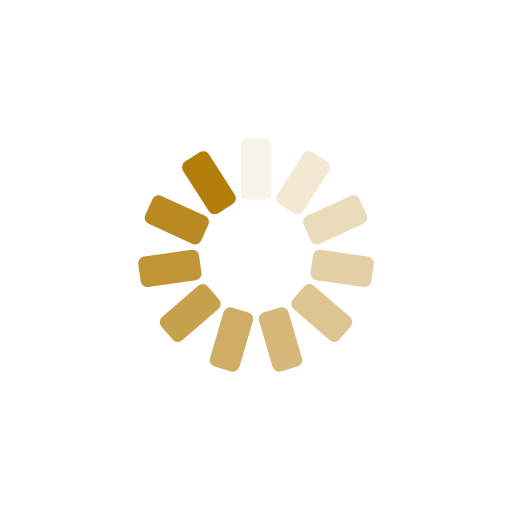
t = 0.00 s
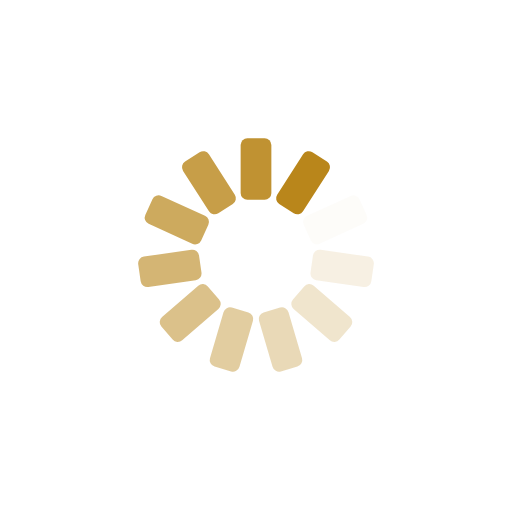
t = 0.25 s
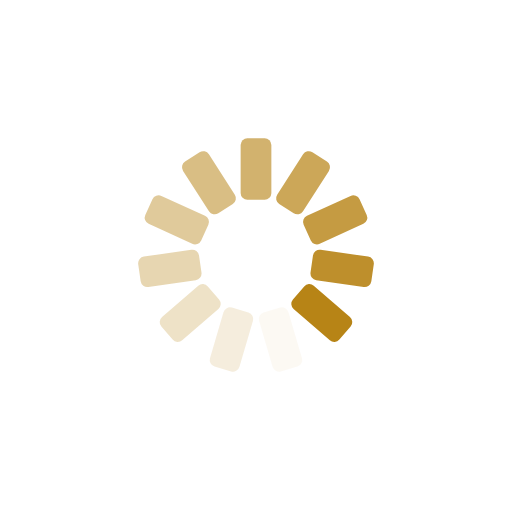
t = 0.50 s
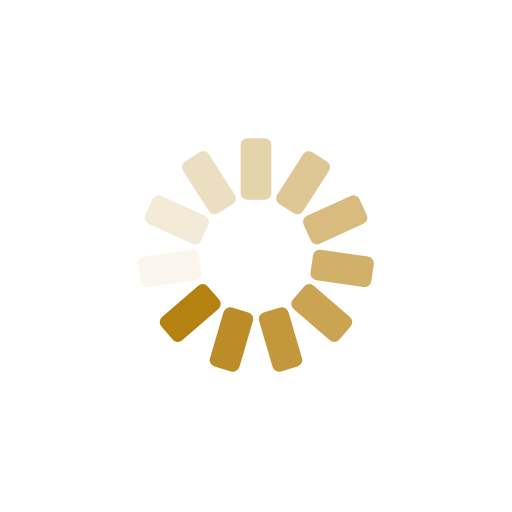
t = 0.75 s

The animated SVG that drew these frames (rendered in a browser with its animation timeline set to each time). Animation: 11 SMIL elements (animate=11); one cycle of 1.00 s, repeats indefinitely.

<?xml version="1.0" encoding="utf-8"?>
<svg xmlns="http://www.w3.org/2000/svg" xmlns:xlink="http://www.w3.org/1999/xlink" style="margin: auto; background: none; display: block; shape-rendering: auto;" width="170px" height="170px" viewBox="0 0 100 100" preserveAspectRatio="xMidYMid">
<g transform="rotate(0 50 50)">
  <rect x="47" y="27" rx="1.32" ry="1.32" width="6" height="12" fill="#b47e0b">
    <animate attributeName="opacity" values="1;0" keyTimes="0;1" dur="1s" begin="-0.9090909090909091s" repeatCount="indefinite"></animate>
  </rect>
</g><g transform="rotate(32.72727272727273 50 50)">
  <rect x="47" y="27" rx="1.32" ry="1.32" width="6" height="12" fill="#b47e0b">
    <animate attributeName="opacity" values="1;0" keyTimes="0;1" dur="1s" begin="-0.8181818181818182s" repeatCount="indefinite"></animate>
  </rect>
</g><g transform="rotate(65.45454545454545 50 50)">
  <rect x="47" y="27" rx="1.32" ry="1.32" width="6" height="12" fill="#b47e0b">
    <animate attributeName="opacity" values="1;0" keyTimes="0;1" dur="1s" begin="-0.7272727272727273s" repeatCount="indefinite"></animate>
  </rect>
</g><g transform="rotate(98.18181818181819 50 50)">
  <rect x="47" y="27" rx="1.32" ry="1.32" width="6" height="12" fill="#b47e0b">
    <animate attributeName="opacity" values="1;0" keyTimes="0;1" dur="1s" begin="-0.6363636363636364s" repeatCount="indefinite"></animate>
  </rect>
</g><g transform="rotate(130.9090909090909 50 50)">
  <rect x="47" y="27" rx="1.32" ry="1.32" width="6" height="12" fill="#b47e0b">
    <animate attributeName="opacity" values="1;0" keyTimes="0;1" dur="1s" begin="-0.5454545454545454s" repeatCount="indefinite"></animate>
  </rect>
</g><g transform="rotate(163.63636363636363 50 50)">
  <rect x="47" y="27" rx="1.32" ry="1.32" width="6" height="12" fill="#b47e0b">
    <animate attributeName="opacity" values="1;0" keyTimes="0;1" dur="1s" begin="-0.45454545454545453s" repeatCount="indefinite"></animate>
  </rect>
</g><g transform="rotate(196.36363636363637 50 50)">
  <rect x="47" y="27" rx="1.32" ry="1.32" width="6" height="12" fill="#b47e0b">
    <animate attributeName="opacity" values="1;0" keyTimes="0;1" dur="1s" begin="-0.36363636363636365s" repeatCount="indefinite"></animate>
  </rect>
</g><g transform="rotate(229.0909090909091 50 50)">
  <rect x="47" y="27" rx="1.32" ry="1.32" width="6" height="12" fill="#b47e0b">
    <animate attributeName="opacity" values="1;0" keyTimes="0;1" dur="1s" begin="-0.2727272727272727s" repeatCount="indefinite"></animate>
  </rect>
</g><g transform="rotate(261.8181818181818 50 50)">
  <rect x="47" y="27" rx="1.32" ry="1.32" width="6" height="12" fill="#b47e0b">
    <animate attributeName="opacity" values="1;0" keyTimes="0;1" dur="1s" begin="-0.18181818181818182s" repeatCount="indefinite"></animate>
  </rect>
</g><g transform="rotate(294.54545454545456 50 50)">
  <rect x="47" y="27" rx="1.32" ry="1.32" width="6" height="12" fill="#b47e0b">
    <animate attributeName="opacity" values="1;0" keyTimes="0;1" dur="1s" begin="-0.09090909090909091s" repeatCount="indefinite"></animate>
  </rect>
</g><g transform="rotate(327.27272727272725 50 50)">
  <rect x="47" y="27" rx="1.32" ry="1.32" width="6" height="12" fill="#b47e0b">
    <animate attributeName="opacity" values="1;0" keyTimes="0;1" dur="1s" begin="0s" repeatCount="indefinite"></animate>
  </rect>
</g>
<!-- [ldio] generated by https://loading.io/ --></svg>
